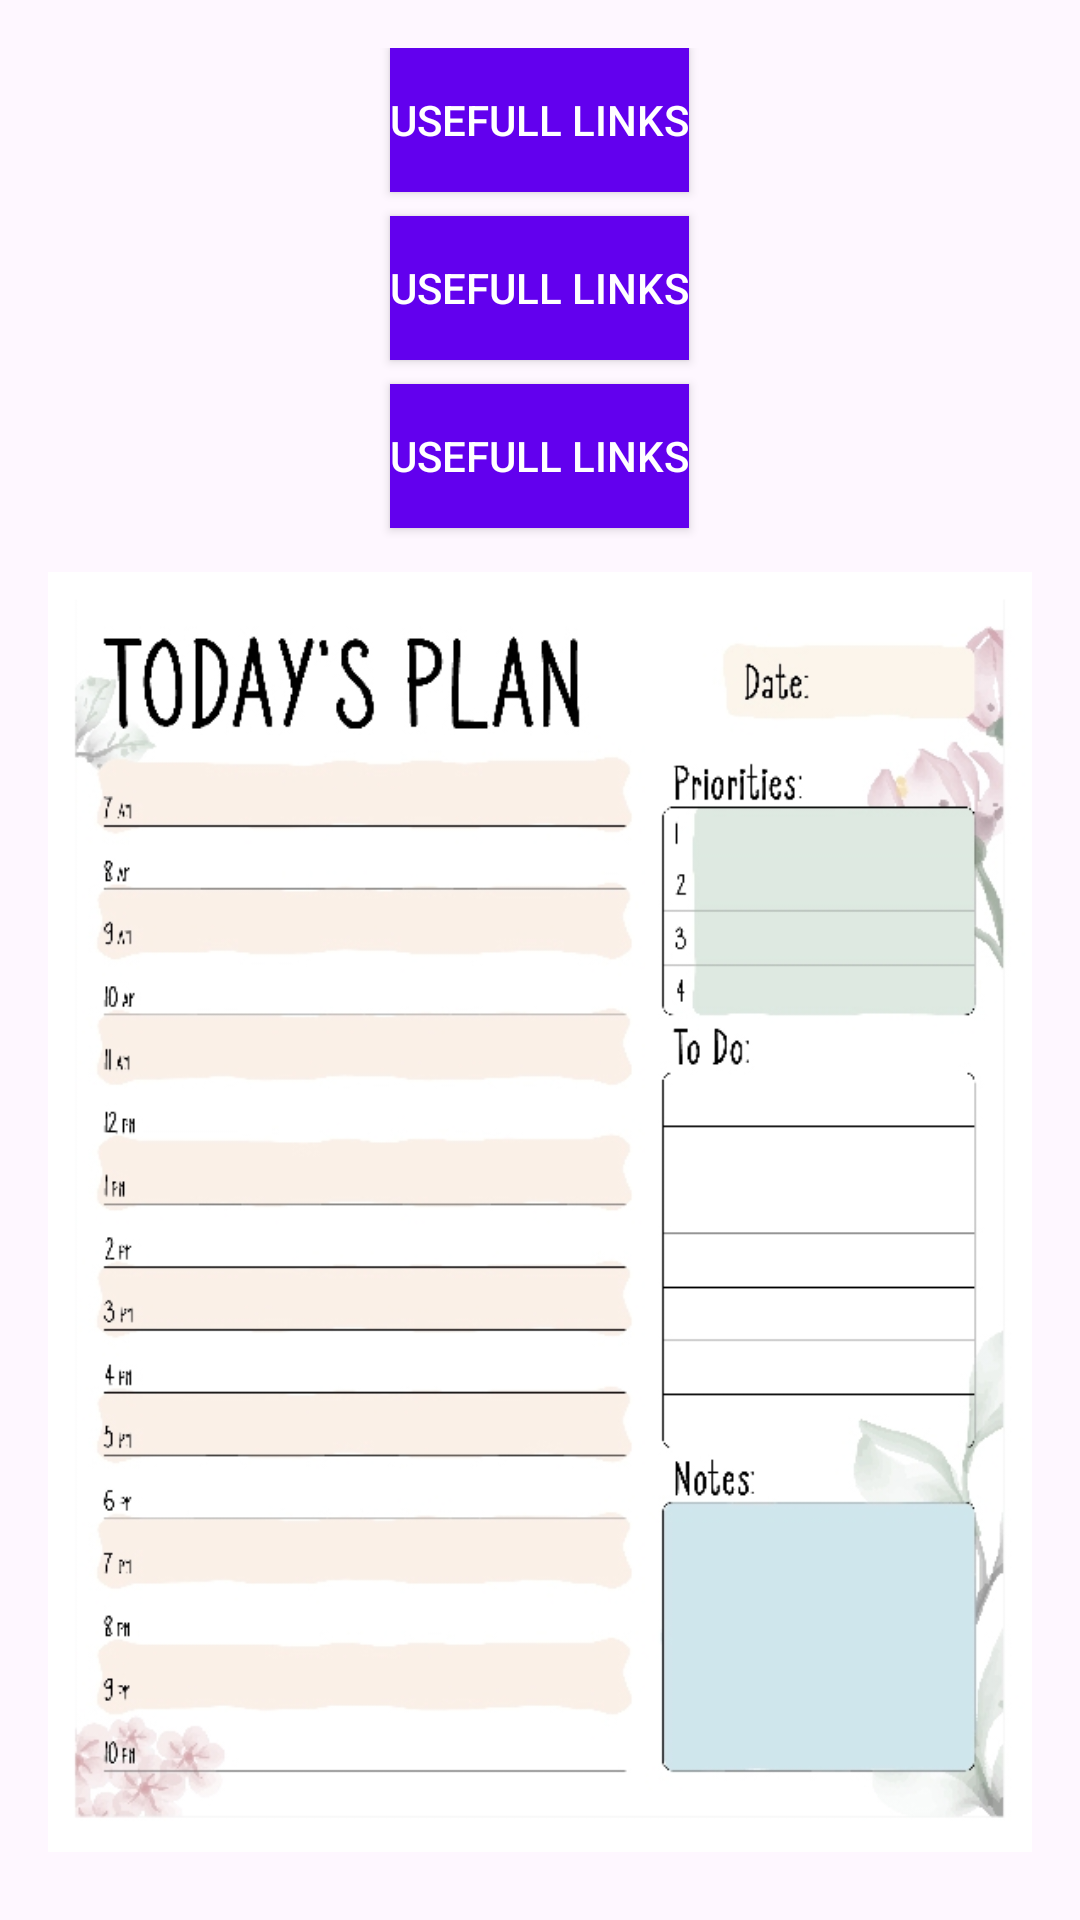

Write the Android layout XML for this screen, with the resource values it uses.
<!-- AndroidManifest.xml: application theme Theme.DailyPlaner -->
<!-- res/layout/fragment_shop.xml -->
<?xml version="1.0" encoding="utf-8"?>
<LinearLayout xmlns:android="http://schemas.android.com/apk/res/android"
    xmlns:app="http://schemas.android.com/apk/res-auto"
    android:layout_width="match_parent"
    android:layout_height="match_parent"
    android:orientation="vertical"
    android:padding="16dp"
    android:gravity="center">


    <Button
        android:id="@+id/openWebButton"
        android:layout_width="wrap_content"
        android:layout_height="wrap_content"
        android:layout_marginBottom="8dp"
        android:background="@color/design_default_color_primary"
        android:text="Usefull Links"
        android:textColor="@android:color/white" />

    <Button
        android:id="@+id/otherButton"
        android:layout_width="wrap_content"
        android:layout_height="wrap_content"
        android:layout_marginBottom="8dp"
        android:background="@color/design_default_color_primary"
        android:text="Usefull Links"
        android:textColor="@android:color/white" />

    <Button
        android:id="@+id/anotherButton"
        android:layout_width="wrap_content"
        android:layout_height="wrap_content"
        android:layout_marginBottom="8dp"
        android:background="@color/design_default_color_primary"
        android:text="Usefull Links"
        android:textColor="@android:color/white" />

    <ImageView
        android:id="@+id/imageView"
        android:layout_width="match_parent"
        android:layout_height="wrap_content"
        app:srcCompat="@drawable/dp" />

</LinearLayout>
<!-- resources referenced by this layout -->
<resources>
  <!-- drawable dp: jpg bitmap (drawable, 89542 bytes) -->
  <style name="Theme.DailyPlaner" parent="Base.Theme.DailyPlaner" />
  <style name="Base.Theme.DailyPlaner" parent="Theme.Material3.DayNight.NoActionBar">
          
          
      </style>
</resources>
